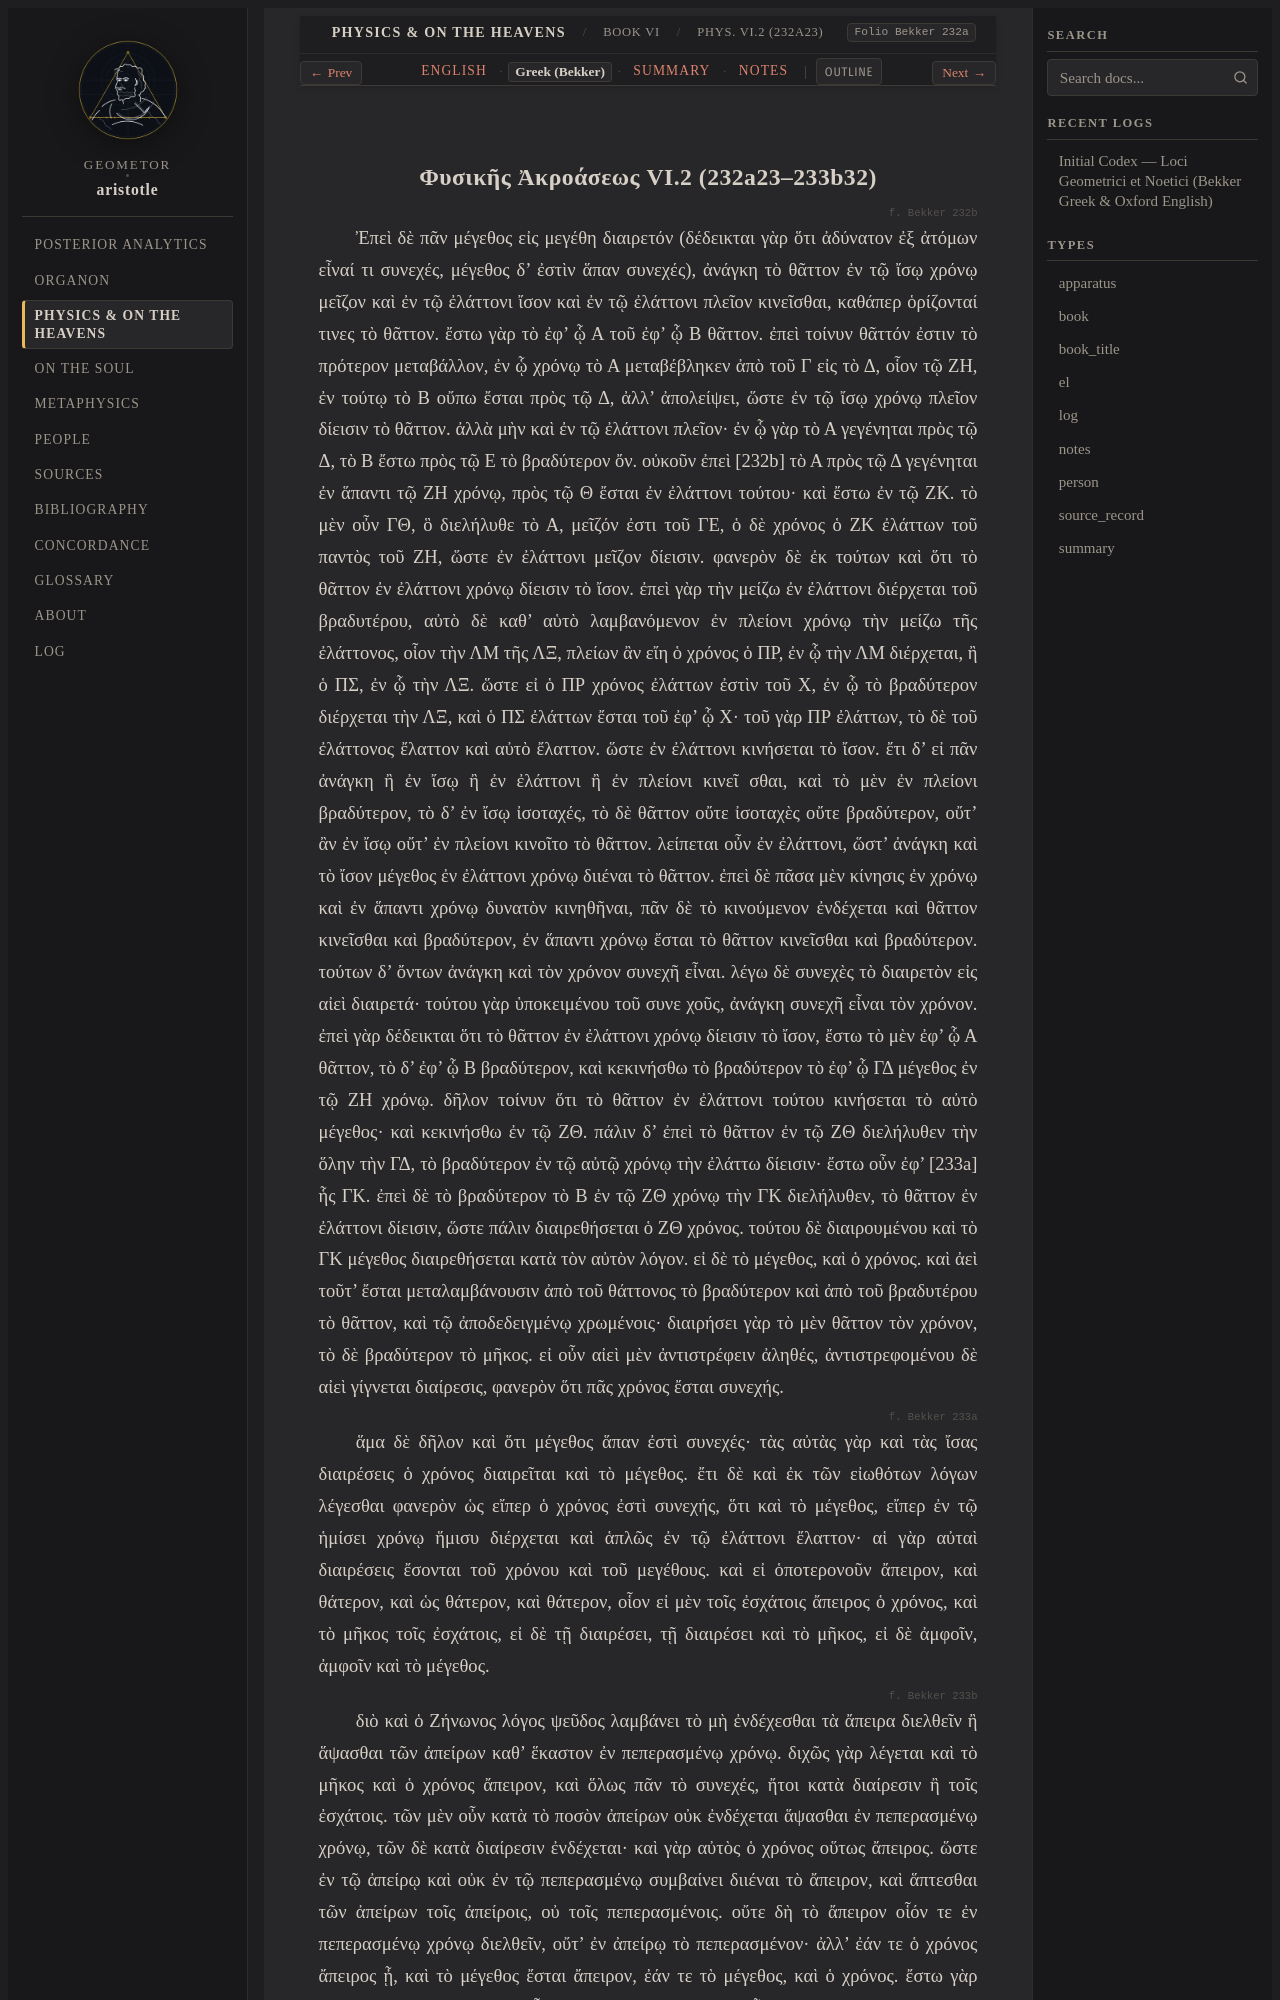

repository: geometor/aristotle · page: physica/book_6/ch_02/greek.html · generator: sphinx

:layout: book
:type: el
:title: Φυσικῆς Ἀκροάσεως VI.2 (232a23–233b32) — Greek (Bekker)
:canonical_id: Phys. VI.2 (232a23)
:folio: Bekker 232a
:tracks: English: index | Greek: greek | Summary: summary | Notes: notes

.. _liber-3b-topos-continuum-dimensio-el-c7:
